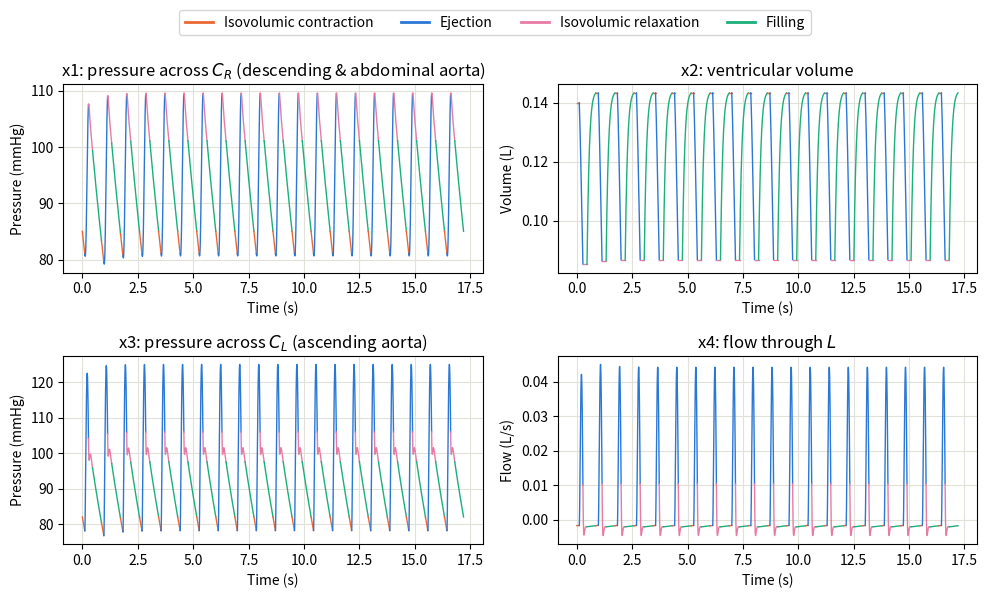
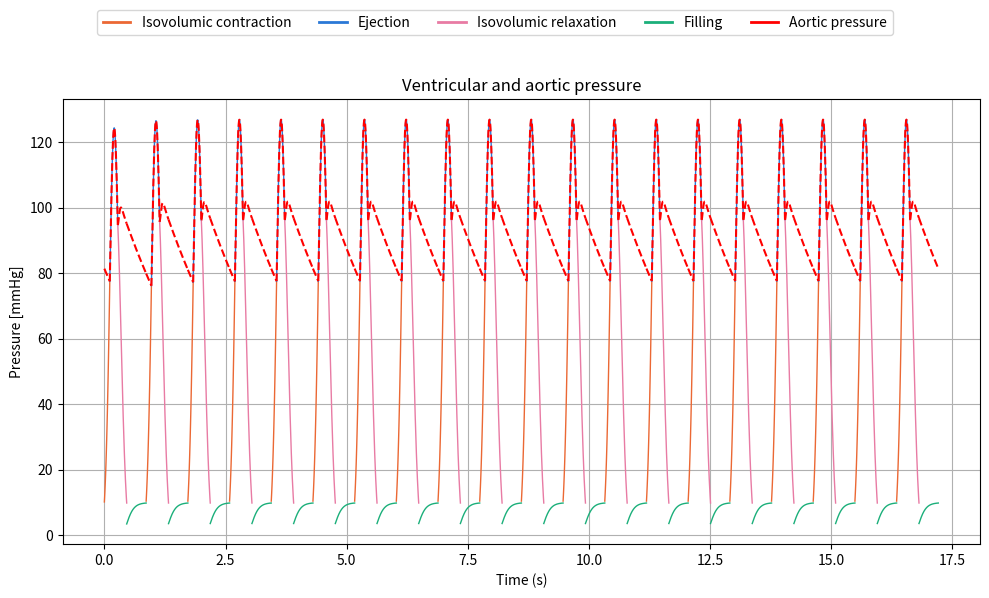
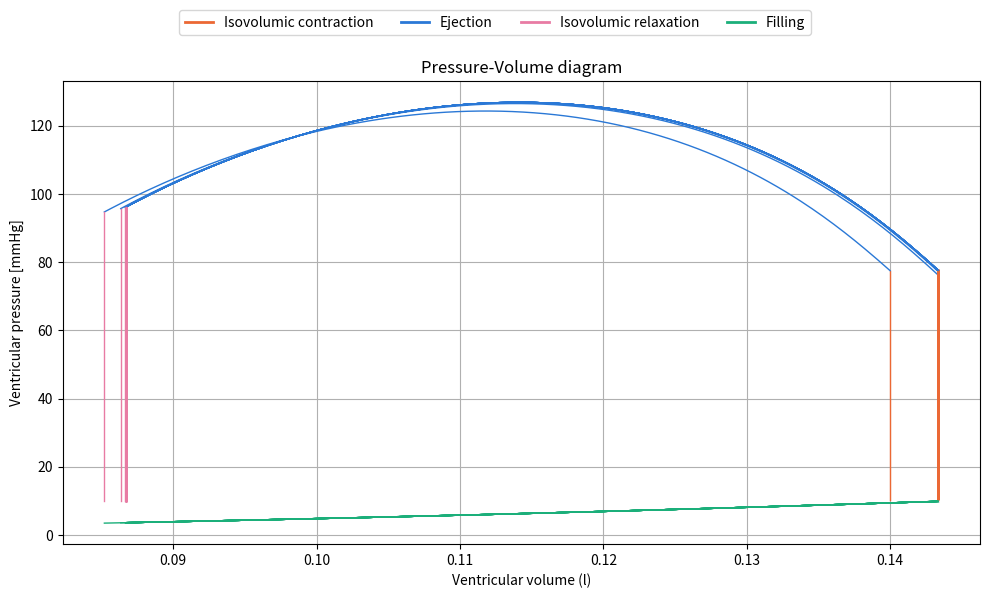

Recreate these plots in Python, in order.
import numpy as np
from scipy.integrate import solve_ivp
import scipy
import matplotlib.pyplot as plt
import  sys

print("Starting...")

# --- Creating a log file for print statements ---
log_file = open("Green_model_log.txt", "w")
sys.stdout = log_file

# --- Heart-model parameters (eqn 31) ---
Rm  = 12      # mitral valve resistance, mmHg*s/l (altered from 0.33 to 12 to match the correct physiological range)
PAS = 10.0      # atrial source pressure, mmHg
Ra = 0.6
Fix_factor_passive = 0.0045    

# --- Arterial-load parameters (eqn 32) ---
CL = 2.35e-4 *0.1  # l/mmHg
R1 = 60*12       # mmHg*s/l
CR = 1.33e-4    # l/mmHg
R2 = 300.0 *2.4     # mmHg*s/l
RL = 12640.0 *2.5    # mmHg*s/l
Rb = 60.0       # mmHg*s/l
RR = 8550.0 *3    # mmHg*s/l
L  = 21.9      # mmHg*s^2/l
RT = R1* Ra + R1*RL + Ra*RL   # total resistance, mmHg*s/l
RG = Rb+(R2*RR/(RR+R2))   # total resistance, mmHg*s/l (RR changed from Rb)

# ---------- Passive elastance (eqn 18, 30) ----------
h0, h1, h2 = 0.234, 147.0, 106000.0
def E_p(Vv):
    return h2*Vv + h1 + h0/Vv
    #return 2+h2*Vv + h1

def Pv(Vv):
    return (h2*Vv**2 + h1*Vv + h0) * Fix_factor_passive

# ---------- Active elastance (eqn 17, 20-29) ----------
def A1(Ved): 
    if Ved <= 0.055:
        return 2.1e-3*Ved**2 - 0.2338*Ved + 10.6
    else:
        return -1.0133e-3*Ved**2 - 0.0626*Ved + 10.6
def A2(Ved): return 150.0
def A3(Ved): 
    if Ved <= 0.055:
        return 2.8e-3*Ved**2 - 0.3*Ved + 10.2
    else:
        return 6.476e-4*Ved**2 - 0.1816*Ved + 10.2
def B1(Ved): return -1e-4*Ved + 0.0157
def B2(Ved): return 45.0
def B3(Ved): return -4e-4*Ved + 0.0431
def C1(Ved): return 9.7e-6*Ved**2 - 2.8e-4*Ved + 0.12
def C2(Ved): return 0.06
def C3(Ved): return -40.2e-6*Ved**2 + 4.78e-3*Ved + 0.06
D = -180
scale_A = 8  # empirical correction to Ai(Ved) amplitudes to reach physiological pressures
scale_B = 0.15
scale_C = 4
def E_H(Ved, t):
    s = 0.0
    for A, B, C in [(A1(Ved),B1(Ved),C1(Ved)), (A2(Ved),B2(Ved),C2(Ved)), (A3(Ved),B3(Ved),C3(Ved))]:
        s += scale_A*A * np.exp(-((scale_B*B)**2) * (t - scale_C*C)**2)
    return s + D

# --------- Functions for the four phases: ---------

def filling_rhs(t, x, Ved):
    x1, x2, x3, x4 = x   # x1=V_CR, x2=Vv, x3=V_CL, x4=flow through L
    dx1 = (-x1 + RR * x4) / (CR * (R2 + RR))
    dx2 = (PAS - Pv(x2) ) / Rm
    dx3 = (-x3 - RL * x4) / (CL * (R1 + RL))
    dx4 = (-x4 / L) * (Rb + R1*RL/(R1+RL) + R2*RR/(R2+RR)) \
          + RL * x3 / (L * (R1 + RL)) \
          - RR * x1 / (L * (R2 + RR))
    return [dx1, dx2, dx3, dx4]

def ejection(t, x, Ved):
    x1, x2, x3, x4 = x   # x1=V_CR, x2=Vv, x3=V_CL, x4=flow through L
    dx1 = (-x1 + RR * x4) / (CR * (R2 + RR))
    dx2 = (-(R1+RL)*(E_H(Ved,t)*x2)-RL*x3-R1*RL*x4) / RT # The sign before RL should maybe be positive
    dx3 = (RL * (E_H(Ved,t)*x2)-(RL+Ra)*x3-RL*Ra*x4) / (CL * RT)
    dx4 = (-RR* x1 / (L*(R2+RR))) + (R1*RL*(E_H(Ved,t)*x2)+RL*Ra*x3-(R1*RL*Ra+RG*RT)*x4) / (L*RT)
    return [dx1, dx2, dx3, dx4]

def isovolumic(t, x, Ved):
    x1, x2, x3, x4 = x   # x1=V_CR, x2=Vv, x3=V_CL, x4=flow through L
    dx1 = (-x1 + RR * x4) / (CR * (R2 + RR))
    dx2 = 0
    dx3 = (-x3-RL*x4) / (CL * (R1 + RL))
    dx4 = (-x4 / L) * (Rb + R1*RL/(R1+RL) + R2*RR/(R2+RR)) \
          + RL * x3 / (L * (R1 + RL)) \
          - RR * x1 / (L * (R2 + RR))
    return [dx1, dx2, dx3, dx4]

def P_A(x3, dx3):
    return dx3 * CL *R1 +x3

# --------- Thresholds for the ends of the four phases ---------

def contraction_end_event(t, x, Ved):
    x1, x2, x3, x4 = x   # x1=V_CR, x2=Vv, x3=V_CL, x4=flow through L
    dx3 = (-x3-RL*x4) / (CL * (R1 + RL))
    Pv_active = (E_H(Ved, t) * x[1])
    print("Contraction phase: Pv_active =", Pv_active, "P_A =", P_A(x3, dx3), "x1 =", x1, "x2 =", x2, "x3 =", x3, "x4 =", x4)
    return P_A(x3, dx3) - Pv_active   # 0 when Pv reaches P_A
contraction_end_event.terminal = True
contraction_end_event.direction = -1 # Because Pv is increasing during contraction, we want to detect when there is a zero crossing from positive to negative, which corresponds to the moment when Pv becomes greater than PA.


def ejection_end_event(t, x, Ved):
    x1, x2, x3, x4 = x   # x1=V_CR, x2=Vv, x3=V_CL, x4=flow through L
    dx3 = (RL * (E_H(Ved,t)*x2)-(RL+Ra)*x3-RL*Ra*x4) / (CL * RT)
    Pv_active = (E_H(Ved, t) * x[1])
    print("Ejection phase: Pv_active =", Pv_active, "P_A =", P_A(x3, dx3), "x1 =", x1, "x2 =", x2, "x3 =", x3, "x4 =", x4)
    return P_A(x3, dx3) - Pv_active   # 0 when Pv reaches P_
ejection_end_event.terminal = True
ejection_end_event.direction = +1 # Because Pv is decreasing during ejection, we want to detect when there is a zero crossing from negative to positive, which corresponds to the moment when Pv becomes less than PA. 

def relaxation_end_event(t, x, Ved):
    x1, x2, x3, x4 = x   # x1=V_CR, x2=Vv, x3=V_CL, x4=flow through L
    Pv_active = (E_H(Ved, t) * x[1])
    print("Relaxation phase: Pv_active =", Pv_active, "x1 =", x1, "x2 =", x2, "x3 =", x3, "x4 =", x4)
    return 9.9 - Pv_active   # 0 when Pv reaches P_AS
relaxation_end_event.terminal = True
relaxation_end_event.direction = +1 # Because Pv is decreasing during relaxation, we want to detect when there is a zero crossing from negative to positive, which corresponds to the moment when Pv becomes less than 10 mmHg.


def filling_end_event(t, x, Ved):
    # record_Pv.append(Pv(x[1]))
    print("Filling phase: Pv_passive =", Pv(x[1]), "x1 =", x[0], "x2 =", x[1], "x3 =", x[2], "x4 =", x[3])
    return 9.9- Pv(x[1])   # 0 when Pv reaches P_AS
filling_end_event.terminal = True
filling_end_event.direction = -1 # Because Pv is increasing during filling, we want to detect when there is a zero crossing from positive to negative, which corresponds to the moment when Pv becomes greater than 10 mmHg.

# --------- Solving the equations ---------

record_x1, record_x2, record_x3, record_x4 = [], [], [], []
record_t, record_phase = [], []
record_Pv, record_PA = [], []
def store(sol, phase, cycle_offset):
    plot_time = sol.t + cycle_offset
    record_t.append(plot_time)
    record_x1.append(sol.y[0])
    record_x2.append(sol.y[1])
    record_x3.append(sol.y[2])
    record_x4.append(sol.y[3])
    record_phase.append(phase)

    if phase == "filling":
        pv_values = Pv(sol.y[1])
        dx3 = (-sol.y[2] - RL * sol.y[3]) / (CL * (R1 + RL))
        pa_values = P_A(sol.y[2], dx3)
    elif phase == "ejection":
        pv_values = E_H(Ved, sol.t) * sol.y[1]
        dx3 = (RL * (E_H(Ved,sol.t)*sol.y[1])-(RL+Ra)*sol.y[2]-RL*Ra*sol.y[3]) / (CL * RT)
        # dx3 = (RL * E_H(x2,t)-(RL+Ra)*x3-RL*Ra*x4) / (CL * RT)
        pa_values = P_A(sol.y[2], dx3)
    else:  # contraction eller relaxation
        pv_values = E_H(Ved, sol.t) * sol.y[1]
        dx3 = (-sol.y[2]-RL*sol.y[3]) / (CL * (R1 + RL))
        pa_values = P_A(sol.y[2], dx3)

    record_Pv.append(pv_values)
    record_PA.append(pa_values)


t_span = (0, 1)   # A maximal cutoff for every phase (this should never be reached)
max_step = 1e-3   # The resolution of datapoints
cycle_offset = 0

for i in range(20): # Number of heart cycles
    print(f"Cycle {i+1}")

    # Ejection phase
    if i == 0:
        x0 = [85.04, 0.14, 82.02, -0.0017]  # reset to initial state for subsequent cycles
        Ved = 0.14
    else:
         x0 = [sol_filling.y[0,-1], sol_filling.y[1,-1], sol_filling.y[2,-1], sol_filling.y[3,-1]]  # final state of filling phase

    # Isovolumic contraction phase
    print("Ved: ",Ved)
    sol_isovolumic = solve_ivp(isovolumic, t_span, x0, args=(Ved,), max_step=max_step,
                                events=contraction_end_event)
    print("Isovolumic contraction phase completed at t =", sol_isovolumic.t[-1])
    print(sol_isovolumic.status)
    store(sol_isovolumic, "contraction", cycle_offset)

    # Ejection phase
    ej_starttime = sol_isovolumic.t[-1]
    ej_span = (ej_starttime, ej_starttime + 1)
    x0 = [sol_isovolumic.y[0,-1], sol_isovolumic.y[1,-1], sol_isovolumic.y[2,-1], sol_isovolumic.y[3,-1]]  # final state of contraction phase
    sol_ejection = solve_ivp(ejection, ej_span, x0, args=(Ved,), max_step=max_step,
                             events=ejection_end_event)
    print("Ejection phase completed at t =", sol_ejection.t[-1])
    print(sol_ejection.status)
    store(sol_ejection, "ejection", cycle_offset)
    
    # Isovolumic relaxation phase
    isor_starttime = sol_ejection.t[-1]
    isor_span = (isor_starttime, isor_starttime + 1)
    x0 = [sol_ejection.y[0,-1], sol_ejection.y[1,-1], sol_ejection.y[2,-1], sol_ejection.y[3,-1]]  # final state of ejection phase
    sol_isovolumic = solve_ivp(isovolumic, isor_span, x0, args=(Ved,), max_step=max_step,
                                events=relaxation_end_event)
    print("Isovolumic relaxation phase completed at t =", sol_isovolumic.t[-1])
    print(sol_isovolumic.status)
    store(sol_isovolumic, "relaxation", cycle_offset)

    # Filling phase
    x0 = [sol_isovolumic.y[0,-1], sol_isovolumic.y[1,-1], sol_isovolumic.y[2,-1], sol_isovolumic.y[3,-1]]  # final state of filling phase
    fill_starttime = sol_isovolumic.t[-1]
    fill_span = (fill_starttime, fill_starttime +1)
    sol_filling = solve_ivp(filling_rhs, fill_span, x0, args=(Ved,),
                             max_step=max_step, events=filling_end_event)
    Ved = sol_filling.y[1,-1] # End diastolic Volume
    print("Filling phase completed at t =", sol_filling.t[-1])
    print(sol_filling.status)
    store(sol_filling, "filling", cycle_offset)

    cycle_offset += sol_filling.t[-1]
    
# --------- Configurations for the plot ---------

PHASE_COLORS = {
    "contraction": "#eb6834",
    "ejection":    "#2a78d6",
    "relaxation":  "#e87ba4",
    "filling":     "#1baf7a",
}
PHASE_LABELS = {
    "contraction": "Isovolumic contraction",
    "ejection":    "Ejection",
    "relaxation":  "Isovolumic relaxation",
    "filling":     "Filling",
}

# Making the time axis
t_segments = []
for t in record_t:
    t_segments.append(t)

# --------- Plotting x1-x4 ---------

fig, axs = plt.subplots(2, 2, figsize=(10, 6))

titles  = ["x1: pressure across $C_R$ (descending & abdominal aorta)", "x2: ventricular volume",
           "x3: pressure across $C_L$ (ascending aorta)", "x4: flow through $L$"]
ylabels = ["Pressure (mmHg)", "Volume (L)", "Pressure (mmHg)", "Flow (L/s)"]
data    = [record_x1, record_x2, record_x3, record_x4]

for ax, title, ylabel, values in zip(axs.flat, titles, ylabels, data):
    for t, y, phase in zip(t_segments, values, record_phase):
        ax.plot(t, y, color=PHASE_COLORS[phase], lw=1)
    ax.set_title(title)
    ax.set_xlabel("Time (s)")
    ax.set_ylabel(ylabel)
    ax.grid(True, color="#e1e0d9")

plt.tight_layout(rect=[0, 0, 1, 0.93]) 

handles = [plt.Line2D([0], [0], color=PHASE_COLORS[p], lw=2, label=PHASE_LABELS[p])
           for p in ["contraction", "ejection", "relaxation", "filling"]]
fig.legend(handles=handles, loc="upper center", ncol=4, bbox_to_anchor=(0.5, 1.0))

# --------- Plotting the Ventricular and Aortic pressures ---------

fig_pressure, ax = plt.subplots(figsize=(10, 6))

for t, pv_values, pa_values, phase in zip(
    t_segments, record_Pv, record_PA, record_phase
):
    ax.plot(t, pa_values, "r--", lw=1.5, zorder=3)
    ax.plot(t, pv_values, color=PHASE_COLORS[phase], lw=1)

ax.set_title("Ventricular and aortic pressure")
ax.set_xlabel("Time (s)")
ax.set_ylabel("Pressure [mmHg]")
ax.grid(True)

plt.tight_layout(rect=[0, 0, 1, 0.9])

handles = [
    plt.Line2D([0], [0], color=PHASE_COLORS[p], lw=2, label=PHASE_LABELS[p])
    for p in ["contraction", "ejection", "relaxation", "filling"]
]
handles.append(plt.Line2D([0], [0], color="red", lw=2, label="Aortic pressure"))
# ax.legend(handles=handles)
fig_pressure.legend(handles=handles, loc="upper center", ncol=5, bbox_to_anchor=(0.5, 1.0))
              
# --------- Plotting the P-V diagram ---------

fig_pv, ax = plt.subplots(figsize=(10, 6))

for x2_values, pv_values, phase in zip(
    record_x2, record_Pv, record_phase
):
    ax.plot(x2_values, pv_values, color=PHASE_COLORS[phase], lw=1)

ax.set_title("Pressure-Volume diagram")
ax.set_xlabel("Ventricular volume (l)")
ax.set_ylabel("Ventricular pressure [mmHg]")
ax.grid(True)

plt.tight_layout(rect=[0, 0, 1, 0.93]) 

handles = [plt.Line2D([0], [0], color=PHASE_COLORS[p], lw=2, label=PHASE_LABELS[p])
           for p in ["contraction", "ejection", "relaxation", "filling"]]
fig_pv.legend(handles=handles, loc="upper center", ncol=4, bbox_to_anchor=(0.5, 1.0))


plt.show()

sys.stdout = sys.__stdout__  # Reset standard output to console
log_file.close()  # Close the log file
